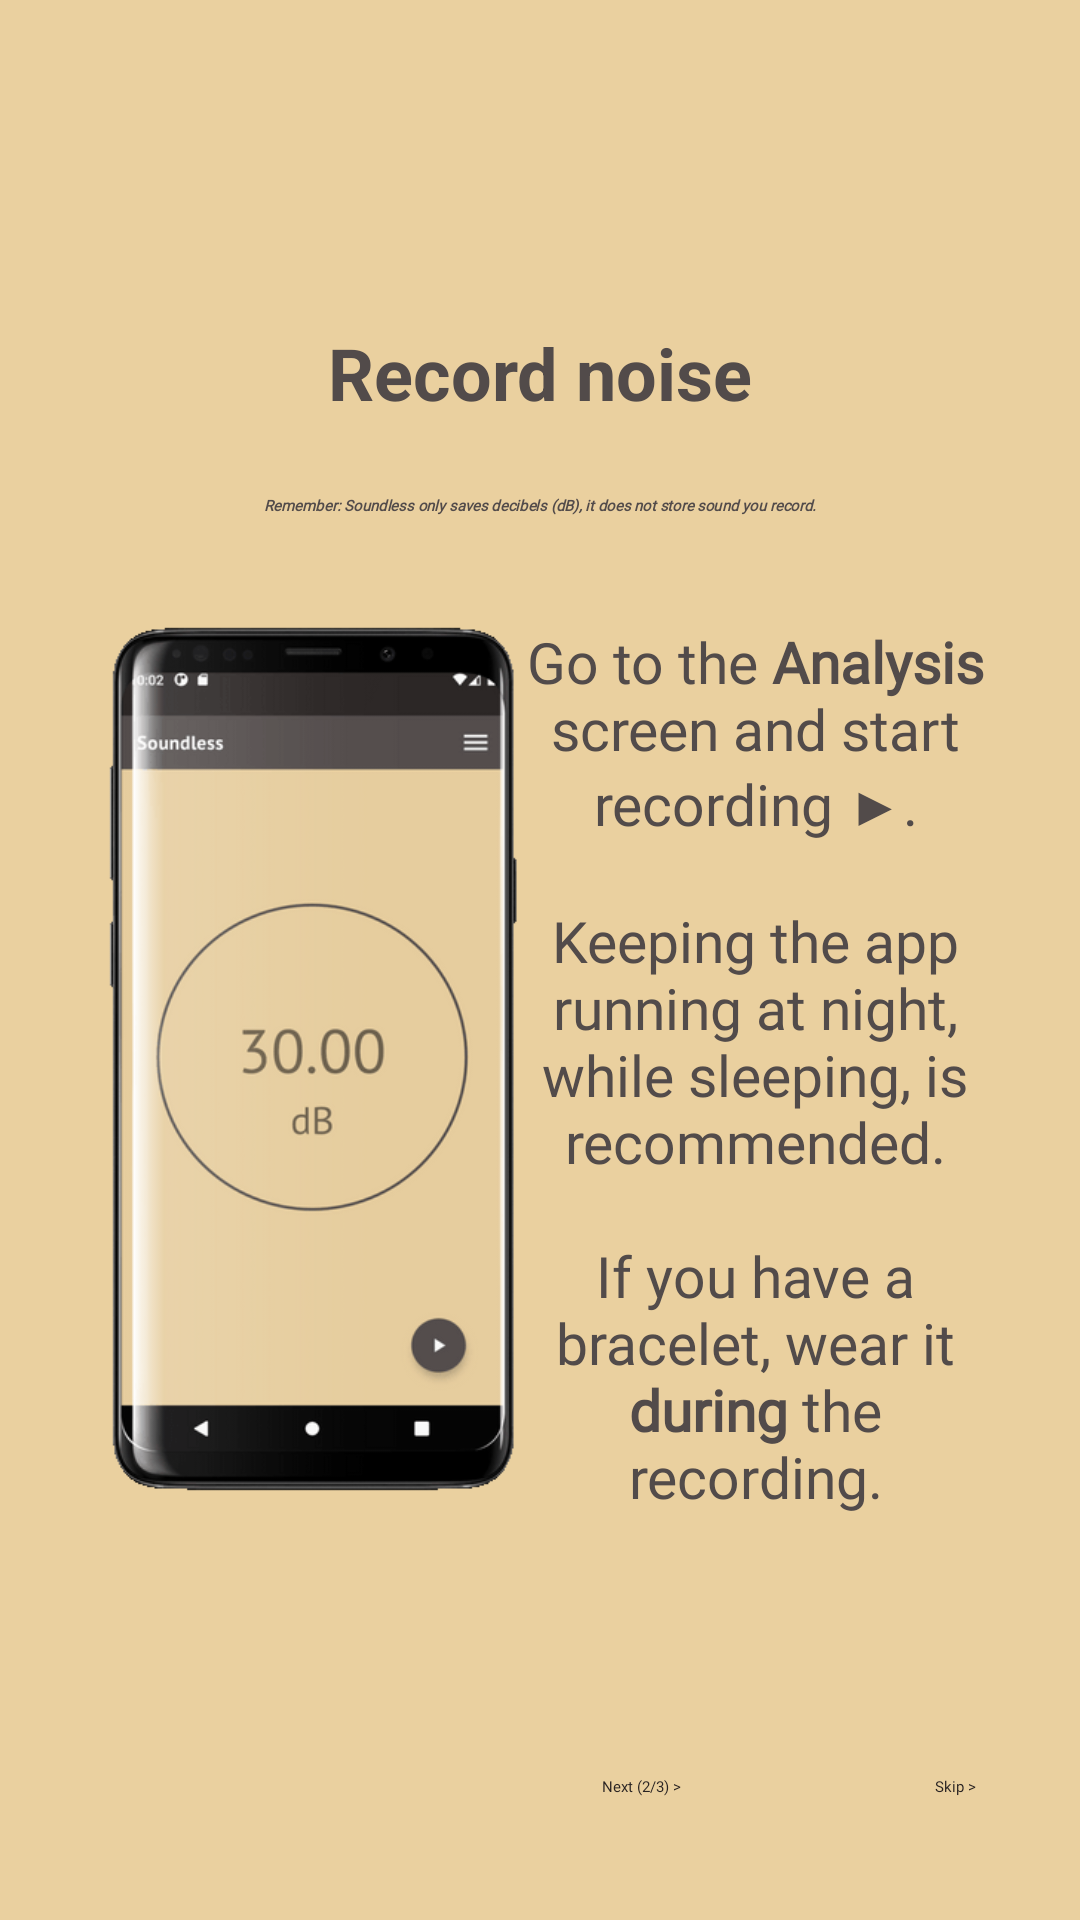

Android layout source for this screen:
<!-- AndroidManifest.xml: application theme Theme.Soundless -->
<!-- res/layout/fragment_tutorial_second.xml -->
<?xml version="1.0" encoding="utf-8"?>
<androidx.constraintlayout.widget.ConstraintLayout xmlns:android="http://schemas.android.com/apk/res/android"
    xmlns:app="http://schemas.android.com/apk/res-auto"
    xmlns:tools="http://schemas.android.com/tools"
    android:layout_width="match_parent"
    android:layout_height="match_parent"
    android:background="@color/secondary"
    tools:context=".view.fragment.TutorialSecondFragment">

    <TextView
        android:id="@+id/tutorial_second_step_desc"
        android:layout_width="154dp"
        android:layout_height="367dp"
        android:fontFamily="@font/nunito_light"
        android:gravity="center|center_horizontal"
        android:linksClickable="true"
        android:text="@string/tutorial_text_2_2"
        android:textAlignment="gravity"
        android:textColorLink="@color/primary"
        android:textSize="19sp"
        android:textColor="@color/primary"
        app:layout_constraintBottom_toBottomOf="parent"
        app:layout_constraintEnd_toEndOf="parent"
        app:layout_constraintHorizontal_bias="0.848"
        app:layout_constraintStart_toStartOf="parent"
        app:layout_constraintTop_toTopOf="parent"
        app:layout_constraintVertical_bias="0.634" />

    <TextView
        android:id="@+id/tutorial_title_second"
        android:layout_width="302dp"
        android:layout_height="40dp"
        android:gravity="center_horizontal"
        android:text="@string/second_step"
        android:textColor="@color/primary"
        android:textSize="24sp"
        android:textStyle="bold"
        app:layout_constraintBottom_toBottomOf="parent"
        app:layout_constraintEnd_toEndOf="parent"
        app:layout_constraintStart_toStartOf="parent"
        app:layout_constraintTop_toTopOf="parent"
        app:layout_constraintVertical_bias="0.18" />

    <Button
        android:id="@+id/next_button"
        style="?android:attr/borderlessButtonStyle"
        android:layout_width="wrap_content"
        android:layout_height="wrap_content"
        android:backgroundTint="@color/secondary"
        android:fontFamily="@font/pt_sans_bold"
        android:text="@string/next_button_2"
        android:textAlignment="viewEnd"
        android:textColor="@color/primary_dark"
        app:layout_constraintBottom_toBottomOf="parent"
        app:layout_constraintEnd_toEndOf="parent"
        app:layout_constraintHorizontal_bias="0.601"
        app:layout_constraintStart_toStartOf="parent"
        app:layout_constraintTop_toTopOf="parent"
        app:layout_constraintVertical_bias="0.935" />

    <Button
        android:id="@+id/skip_button"
        style="?android:attr/borderlessButtonStyle"
        android:layout_width="wrap_content"
        android:layout_height="wrap_content"
        android:backgroundTint="@color/secondary"
        android:fontFamily="@font/pt_sans_bold"
        android:text="@string/skip_button"
        android:textAlignment="viewEnd"
        android:textColor="@color/primary_dark"
        app:layout_constraintBottom_toBottomOf="parent"
        app:layout_constraintEnd_toEndOf="parent"
        app:layout_constraintHorizontal_bias="0.9"
        app:layout_constraintStart_toStartOf="parent"
        app:layout_constraintTop_toTopOf="parent"
        app:layout_constraintVertical_bias="0.935" />

    <ImageView
        android:id="@+id/analysis_screen_image"
        android:layout_width="137dp"
        android:layout_height="318dp"
        android:src="@drawable/galaxy_analysis_screen"
        app:layout_constraintBottom_toBottomOf="parent"
        app:layout_constraintEnd_toEndOf="parent"
        app:layout_constraintHorizontal_bias="0.16"
        app:layout_constraintStart_toStartOf="parent"
        app:layout_constraintTop_toTopOf="parent"
        app:layout_constraintVertical_bias="0.602" />

    <TextView
        android:id="@+id/textView3"
        android:layout_width="334dp"
        android:layout_height="41dp"
        android:fontFamily="@font/nunito_light"
        android:gravity="center"
        android:text="@string/tutorial_text_2_1"
        android:textStyle="bold|italic"
        android:textColor="@color/primary"
        app:layout_constraintBottom_toBottomOf="parent"
        app:layout_constraintEnd_toEndOf="parent"
        app:layout_constraintHorizontal_bias="0.498"
        app:layout_constraintStart_toStartOf="parent"
        app:layout_constraintTop_toBottomOf="@+id/tutorial_title_second"
        app:layout_constraintVertical_bias="0.0" />

</androidx.constraintlayout.widget.ConstraintLayout>
<!-- resources referenced by this layout -->
<resources>
  <color name="primary">#FF524B4A</color>
  <color name="primary_dark">#FF292322</color>
  <color name="secondary">#FFEAD09F</color>
  <!-- drawable galaxy_analysis_screen: png bitmap (drawable, 34118 bytes) -->
  <string name="next_button_2">Next (2/3) &gt;</string>
  <string name="second_step">Record noise</string>
  <string name="skip_button">Skip &gt;</string>
  <string name="tutorial_text_2_1">Remember: Soundless only saves decibels (dB), it does not store sound you record.</string>
  <string name="tutorial_text_2_2">Go to the <b>Analysis</b> screen and start recording ▶.\n\nKeeping the app running at night, while sleeping, is recommended.\n\nIf you have a bracelet, wear it <b>during</b> the recording.</string>
  <style name="Theme.Soundless" parent="Theme.MaterialComponents.DayNight.NoActionBar">
          
          <item name="colorPrimary">@color/primary</item>
          <item name="colorPrimaryVariant">@color/primary_dark</item>
          <item name="colorOnPrimary">@color/secondary_light</item>
          
          <item name="colorSecondary">@color/secondary</item>
          <item name="colorSecondaryVariant">@color/secondary_light</item>
          <item name="colorOnSecondary">@color/white</item>
          
          <item name="android:statusBarColor" tools:targetApi="l">?attr/colorPrimary</item>
          
          <item name="android:windowBackground">@color/secondary</item>
          <item name="android:actionBarStyle">@style/ActionBarStyle</item>
          
          <item name="materialDrawerStyle">@style/Widget.MaterialDrawerStyle</item>
          <item name="materialDrawerHeaderStyle">@style/Widget.MaterialDrawerHeaderStyle</item>
      </style>
  <color name="secondary_light">#FFFFFFD0</color>
  <color name="white">#FFFFFFFF</color>
  <style name="ActionBarStyle" parent="@android:style/Widget.Holo.Light.ActionBar">
          <item name="android:background">@color/primary</item>
          <item name="android:fontFamily">@font/pt_sans_bold</item>
      </style>
</resources>
